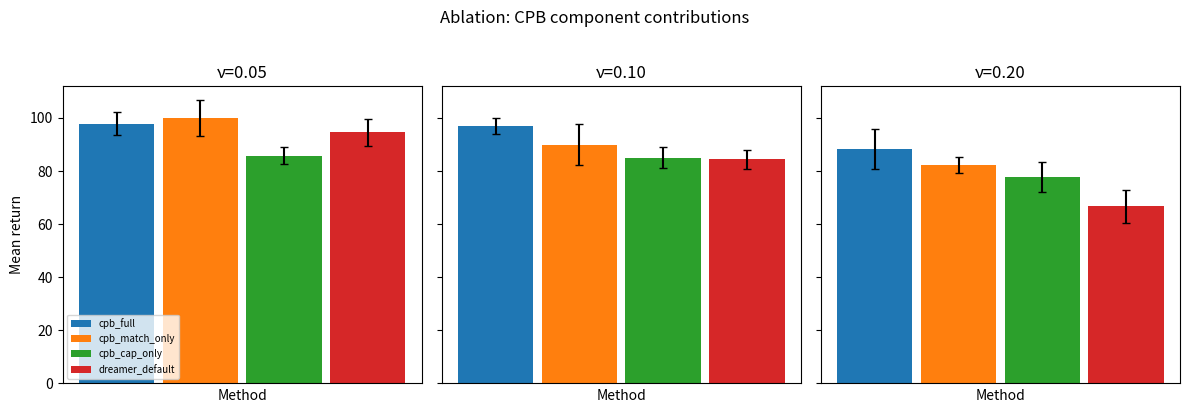

This chart was generated by the following Python code:
"""Exp 2 Table 2 + Fig 7: Ablation study plots (Phase E).

Generates both a grouped bar chart (Fig 7) and a LaTeX table (Table 2).

Usage::

    python -m experiments.exp2_dreamer.plot_ablation --synthetic
    python -m experiments.exp2_dreamer.plot_ablation \\
        --results results/runs/exp2_ablation/ablation_results.json \\
        --out results/figures/exp2_ablation
"""
from __future__ import annotations

import argparse
import json
from pathlib import Path

import matplotlib.pyplot as plt
import numpy as np

_ABLATION_METHODS = ["cpb_full", "cpb_match_only", "cpb_cap_only", "dreamer_default"]
_NU_VALUES = [0.05, 0.10, 0.20]


def _make_synthetic(seed: int = 0) -> list[dict]:
    rng = np.random.default_rng(seed)
    rows = []
    for method in _ABLATION_METHODS:
        for nu in _NU_VALUES:
            if method == "cpb_full":
                mean_r = 100.0 * (1 - nu * 0.5) + rng.normal(0, 3)
            elif method == "cpb_match_only":
                mean_r = 100.0 * (1 - nu * 0.8) + rng.normal(0, 3)
            elif method == "cpb_cap_only":
                mean_r = 100.0 * (1 - nu * 1.0) + rng.normal(0, 4)
            else:
                mean_r = 100.0 * (1 - nu * 1.5) + rng.normal(0, 5)
            rows.append({"method": method, "nu": nu, "mean_return": float(mean_r),
                         "std_return": float(rng.uniform(3, 8))})
    return rows


def plot_ablation_bars(rows: list[dict], out_path: str | Path) -> None:
    nu_values = sorted(set(r["nu"] for r in rows))
    methods = list(dict.fromkeys(r["method"] for r in rows))

    fig, axes = plt.subplots(1, len(nu_values), figsize=(4 * len(nu_values), 4), sharey=True)
    if len(nu_values) == 1:
        axes = [axes]
    cmap = plt.cm.tab10
    bar_width = 0.7 / len(methods)

    for ax_i, nu in enumerate(nu_values):
        ax = axes[ax_i]
        nu_rows = {r["method"]: r for r in rows if abs(r["nu"] - nu) < 1e-6}
        for j, method in enumerate(methods):
            if method not in nu_rows:
                continue
            r = nu_rows[method]
            x = j * bar_width - (len(methods) - 1) * bar_width / 2
            ax.bar(x, r["mean_return"], width=bar_width * 0.9,
                   color=cmap(j % 10), label=method if ax_i == 0 else None,
                   yerr=r.get("std_return", 0), capsize=3)
        ax.set_title(f"ν={nu:.2f}")
        ax.set_xticks([])
        ax.set_xlabel("Method")
        if ax_i == 0:
            ax.set_ylabel("Mean return")

    axes[0].legend(fontsize=7)
    fig.suptitle("Ablation: CPB component contributions", y=1.02)
    fig.tight_layout()
    Path(out_path).parent.mkdir(parents=True, exist_ok=True)
    fig.savefig(out_path, dpi=150, bbox_inches="tight")
    plt.close(fig)
    print(f"Saved → {out_path}")


def make_latex_table(rows: list[dict], out_path: str | Path) -> None:
    nu_values = sorted(set(r["nu"] for r in rows))
    methods = list(dict.fromkeys(r["method"] for r in rows))
    lines = ["\\begin{tabular}{l" + "c" * len(nu_values) + "}",
             "\\toprule",
             "Method & " + " & ".join(f"$\\nu={nu}$" for nu in nu_values) + " \\\\",
             "\\midrule"]
    for method in methods:
        vals = []
        for nu in nu_values:
            found = next((r for r in rows if r["method"] == method and abs(r["nu"] - nu) < 1e-6), None)  # noqa: E501
            vals.append(f"{found['mean_return']:.1f}" if found else "--")
        lines.append(method.replace("_", "\\_") + " & " + " & ".join(vals) + " \\\\")
    lines += ["\\bottomrule", "\\end{tabular}"]
    Path(out_path).write_text("\n".join(lines))
    print(f"LaTeX table → {out_path}")


def main() -> None:
    ap = argparse.ArgumentParser(description="Plot Exp 2 ablation (Table 2 + Fig 7).")
    ap.add_argument("--synthetic", action="store_true")
    ap.add_argument("--results", type=Path, default=None)
    ap.add_argument("--seed", type=int, default=0)
    ap.add_argument("--out", type=Path,
                    default=Path("results/figures/exp2_ablation"))
    args = ap.parse_args()

    out_base = Path(args.out)
    out_base.parent.mkdir(parents=True, exist_ok=True)

    if args.synthetic or args.results is None:
        print("[synthetic] Using synthetic ablation data ...")
        rows = _make_synthetic(args.seed)
    else:
        rows = json.loads(args.results.read_text())

    plot_ablation_bars(rows, out_base.with_suffix(".pdf"))
    make_latex_table(rows, out_base.with_suffix(".tex"))


if __name__ == "__main__":
    main()
